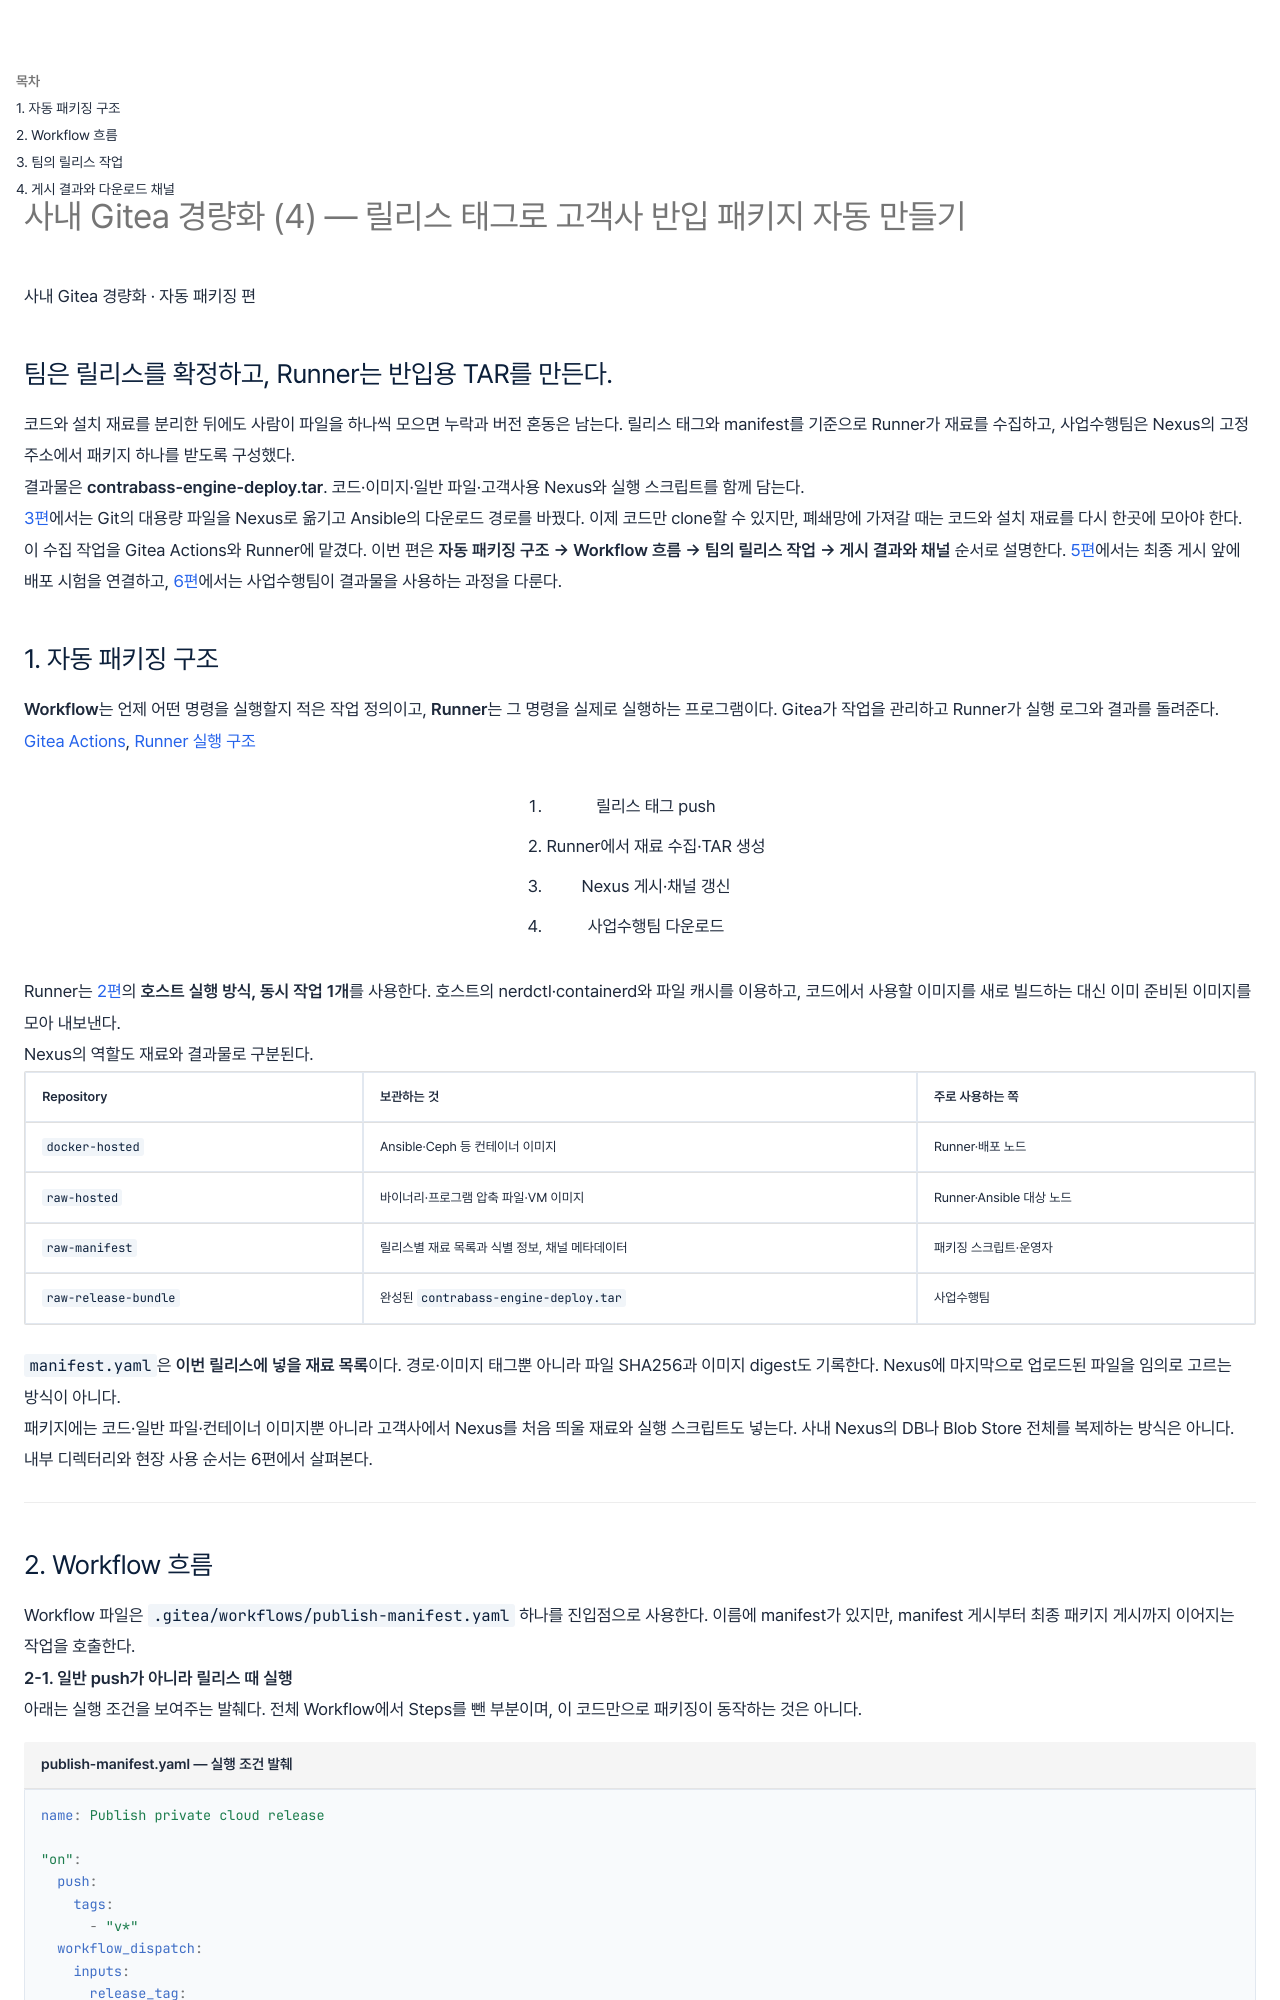

repository: wjdxotjd112/tech-notes · page: automation/2026-10-21-gitea-lightweight-4/index.html · generator: mkdocs

---
title: "사내 Gitea 경량화 (4) — 릴리스 태그로 고객사 반입 패키지 자동 만들기"
summary: "Gitea Actions와 호스트 Runner로 코드·Raw 파일·컨테이너 이미지를 하나의 TAR로 묶는다. 태그 실행 조건, 스크립트의 역할과 캐시 재사용, Nexus의 버전별 게시와 current 채널을 정리했다."
summary_style: editorial
date: 2026-10-21
category: 자동화 CI/CD
tags:
  - OpenStack
  - Automation
  - Linux
  - 가이드
---

<section class="editorial-summary editorial-summary--text-only" aria-labelledby="editorial-summary-title">
  <div class="editorial-summary-layout">
    <div class="editorial-summary-copy">
      <span class="editorial-summary-label">사내 Gitea 경량화 · 자동 패키징 편</span>
      <h2 id="editorial-summary-title" class="editorial-summary-title">팀은 릴리스를 확정하고, Runner는 반입용 TAR를 만든다.</h2>
      <p>코드와 설치 재료를 분리한 뒤에도 사람이 파일을 하나씩 모으면 누락과 버전 혼동은 남는다. 릴리스 태그와 manifest를 기준으로 Runner가 재료를 수집하고, 사업수행팀은 Nexus의 고정 주소에서 패키지 하나를 받도록 구성했다.</p>
    </div>
  </div>
  <p class="editorial-summary-result"><span>결과물은 <strong>contrabass-engine-deploy.tar</strong>. 코드·이미지·일반 파일·고객사용 Nexus와 실행 스크립트를 함께 담는다.</span></p>
</section>

[3편](../design/2026-10-15-gitea-lightweight-3.md)에서는 Git의 대용량 파일을 Nexus로 옮기고 Ansible의 다운로드 경로를 바꿨다. 이제 코드만 clone할 수 있지만, 폐쇄망에 가져갈 때는 코드와 설치 재료를 다시 한곳에 모아야 한다.

이 수집 작업을 Gitea Actions와 Runner에 맡겼다. 이번 편은 **자동 패키징 구조 → Workflow 흐름 → 팀의 릴리스 작업 → 게시 결과와 채널** 순서로 설명한다. [5편](2026-10-21-gitea-lightweight-5.md)에서는 최종 게시 앞에 배포 시험을 연결하고, [6편](../design/2026-10-21-gitea-lightweight-6.md)에서는 사업수행팀이 결과물을 사용하는 과정을 다룬다.

## 1. 자동 패키징 구조

**Workflow**는 언제 어떤 명령을 실행할지 적은 작업 정의이고, **Runner**는 그 명령을 실제로 실행하는 프로그램이다. Gitea가 작업을 관리하고 Runner가 실행 로그와 결과를 돌려준다. [Gitea Actions](https://docs.gitea.com/1.25/usage/actions/overview/), [Runner 실행 구조](https://docs.gitea.com/runner/)

<figure class="flow" aria-label="배포 시험을 붙이기 전의 패키징 기본 흐름">
  <ol>
    <li>릴리스 태그 push</li>
    <li>Runner에서 재료 수집·TAR 생성</li>
    <li>Nexus 게시·채널 갱신</li>
    <li>사업수행팀 다운로드</li>
  </ol>
</figure>

Runner는 [2편](../design/2026-10-15-gitea-lightweight-2.md)의 **호스트 실행 방식, 동시 작업 1개**를 사용한다. 호스트의 nerdctl·containerd와 파일 캐시를 이용하고, 코드에서 사용할 이미지를 새로 빌드하는 대신 이미 준비된 이미지를 모아 내보낸다.

Nexus의 역할도 재료와 결과물로 구분된다.

| Repository | 보관하는 것 | 주로 사용하는 쪽 |
| --- | --- | --- |
| `docker-hosted` | Ansible·Ceph 등 컨테이너 이미지 | Runner·배포 노드 |
| `raw-hosted` | 바이너리·프로그램 압축 파일·VM 이미지 | Runner·Ansible 대상 노드 |
| `raw-manifest` | 릴리스별 재료 목록과 식별 정보, 채널 메타데이터 | 패키징 스크립트·운영자 |
| `raw-release-bundle` | 완성된 `contrabass-engine-deploy.tar` | 사업수행팀 |

`manifest.yaml`은 **이번 릴리스에 넣을 재료 목록**이다. 경로·이미지 태그뿐 아니라 파일 SHA256과 이미지 digest도 기록한다. Nexus에 마지막으로 업로드된 파일을 임의로 고르는 방식이 아니다.

패키지에는 코드·일반 파일·컨테이너 이미지뿐 아니라 고객사에서 Nexus를 처음 띄울 재료와 실행 스크립트도 넣는다. 사내 Nexus의 DB나 Blob Store 전체를 복제하는 방식은 아니다. 내부 디렉터리와 현장 사용 순서는 6편에서 살펴본다.

---
